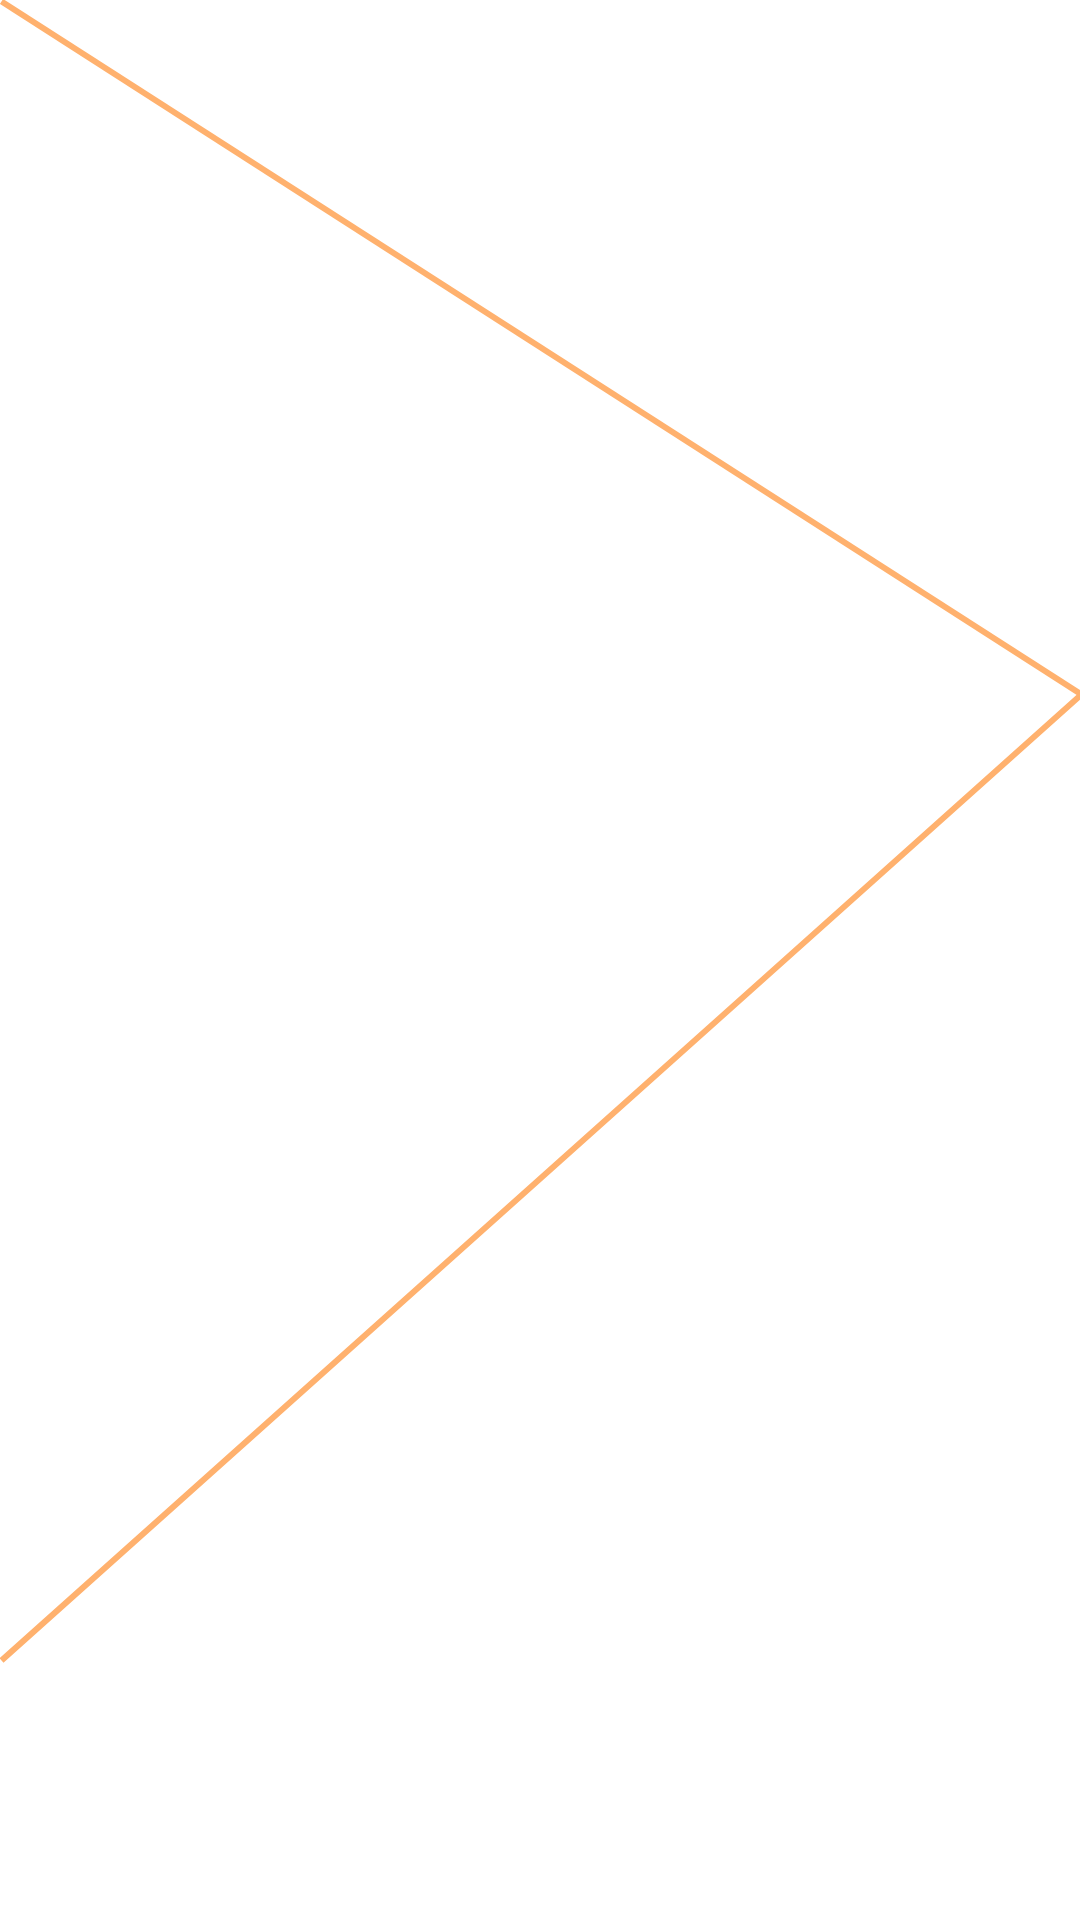

Layout XML and referenced resources for this Android screen:
<!-- AndroidManifest.xml: application theme AppTheme -->
<!-- res/layout/fragment_all_meetings.xml -->
<?xml version="1.0" encoding="utf-8"?>
<androidx.constraintlayout.widget.ConstraintLayout
    xmlns:android="http://schemas.android.com/apk/res/android" android:layout_width="match_parent"
    android:layout_height="match_parent"
    android:background="@drawable/vector_meetings_friends_background">

    <androidx.recyclerview.widget.RecyclerView
        android:id="@+id/rv_all_meetings"
        android:layout_width="match_parent"
        android:layout_height="match_parent"
        android:orientation="horizontal"/>

</androidx.constraintlayout.widget.ConstraintLayout>
<!-- resources referenced by this layout -->
<resources>
  <!-- drawable vector_meetings_friends_background (drawable) -->
  <vector xmlns:android="http://schemas.android.com/apk/res/android"
      android:width="360dp"
      android:height="640dp"
      android:viewportWidth="360"
      android:viewportHeight="640">
    <group>
      <clip-path
          android:pathData="M0,0h360v640h-360z"/>
      <path
          android:pathData="M0,0h360v640h-360z"
          android:fillColor="#f1f1f1"/>
      <path
          android:pathData="M0,0h360v640h-360z"
          android:fillColor="#fff"/>
      <path
          android:pathData="M0.5,0.5 L360.5,231.5"
          android:strokeWidth="2"
          android:fillColor="#0fe"
          android:strokeColor="#14e8da"/>
      <path
          android:pathData="M360.5,231.5L0.5,553.5"
          android:strokeWidth="2"
          android:fillColor="#00000000"
          android:strokeColor="#14e8da"/>
      <path
          android:pathData="M0,0h360v640h-360z"
          android:fillColor="#fff"/>
      <path
          android:pathData="M0.5,0.5 L360.5,231.5"
          android:strokeWidth="2"
          android:fillColor="#0fe"
          android:strokeColor="#ffb16e"/>
      <path
          android:pathData="M360.5,231.5 L255.734,325.207 0.5,553.5"
          android:strokeWidth="2"
          android:fillColor="#00000000"
          android:strokeColor="#ffb16e"/>
    </group>
  </vector>
  <style name="AppTheme" parent="Theme.MaterialComponents.Light.NoActionBar.Bridge">
          
          <item name="colorPrimary">@color/colorPrimary</item>
          <item name="colorPrimaryDark">@color/colorBlack</item>
          <item name="colorAccent">@color/colorAccent</item>
          <item name="android:windowNoTitle">true</item>
      </style>
  <color name="colorPrimary">#102E47</color>
  <color name="colorBlack">#000000</color>
  <color name="colorAccent">#03DAC5</color>
</resources>
